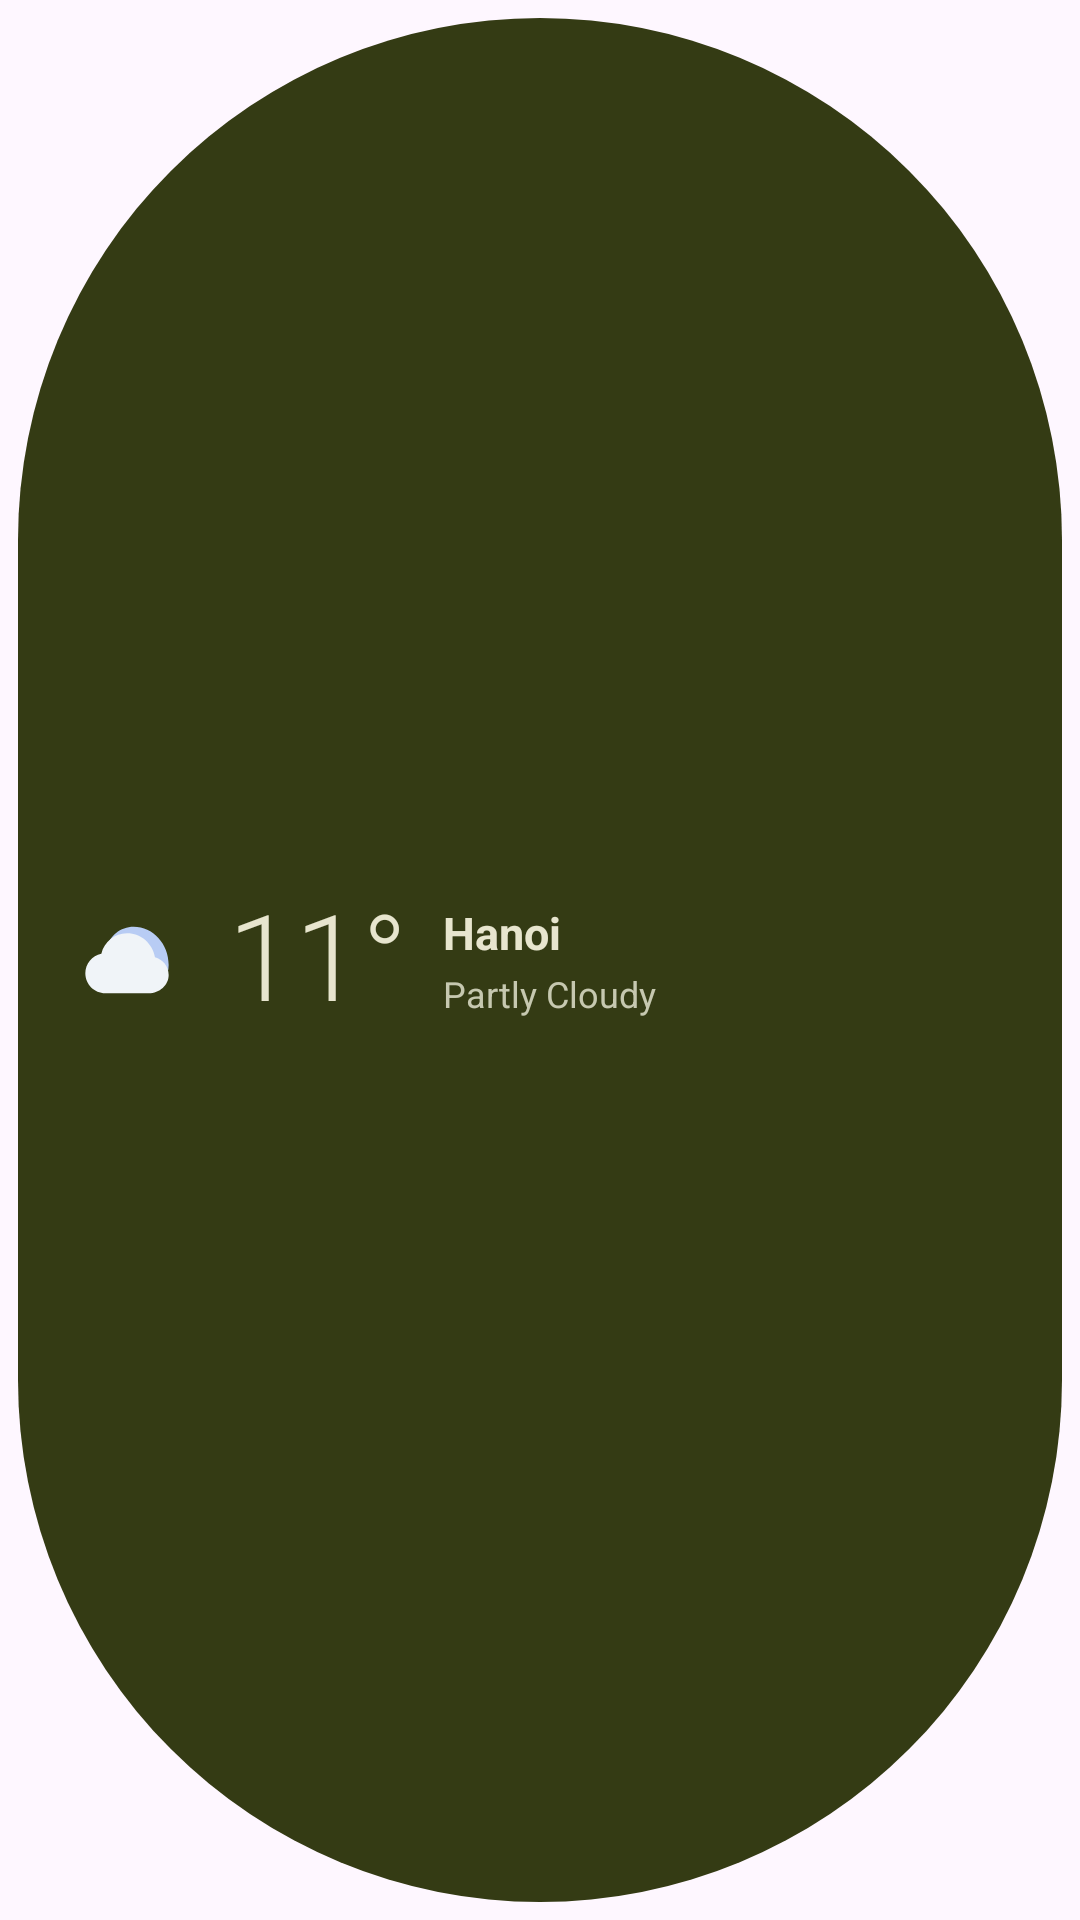

Here is an Android app screen rendered from its layout file. Give the layout XML and the strings, colors and styles it references.
<!-- AndroidManifest.xml: application theme Theme.MaterialThemes -->
<!-- res/layout/widget_diagonal_3x2.xml -->
<?xml version="1.0" encoding="utf-8"?>
<FrameLayout xmlns:android="http://schemas.android.com/apk/res/android"
    android:id="@+id/widget_diagonal_root"
    android:layout_width="match_parent"
    android:layout_height="match_parent"
    android:background="@android:color/transparent"
    android:padding="6dp">

    
    <LinearLayout
        android:layout_width="match_parent"
        android:layout_height="match_parent"
        android:background="@drawable/shape_pill_primary"
        android:gravity="center_vertical"
        android:orientation="horizontal"
        android:paddingStart="18dp"
        android:paddingTop="10dp"
        android:paddingEnd="18dp"
        android:paddingBottom="10dp">

        
        <ImageView
            android:id="@+id/img_weather"
            android:layout_width="40dp"
            android:layout_height="40dp"
            android:contentDescription="@string/sample_weather_condition"
            android:src="@drawable/ic_weather_night_cloudy" />

        
        <TextView
            android:id="@+id/tv_temp"
            android:layout_width="wrap_content"
            android:layout_height="wrap_content"
            android:includeFontPadding="false"
            android:paddingStart="12dp"
            android:paddingEnd="12dp"
            android:text="@string/sample_temp_11"
            android:textColor="@color/widget_text_primary"
            android:textSize="40sp"
            android:fontFamily="sans-serif-light" />

        
        <LinearLayout
            android:layout_width="0dp"
            android:layout_height="wrap_content"
            android:layout_weight="1"
            android:gravity="center_vertical"
            android:orientation="vertical">

            <TextView
                android:id="@+id/tv_city"
                android:layout_width="wrap_content"
                android:layout_height="wrap_content"
                android:text="@string/sample_location"
                android:textColor="@color/widget_text_primary"
                android:textSize="15sp"
                android:textStyle="bold" />

            <TextView
                android:id="@+id/tv_condition"
                android:layout_width="wrap_content"
                android:layout_height="wrap_content"
                android:layout_marginTop="2dp"
                android:text="@string/sample_weather_condition"
                android:textColor="@color/widget_text_secondary"
                android:textSize="12sp" />
        </LinearLayout>
    </LinearLayout>
</FrameLayout>
<!-- resources referenced by this layout -->
<resources>
  <color name="widget_text_primary">#E7E5CE</color>
  <color name="widget_text_secondary">#C6C8B0</color>
  <!-- drawable ic_weather_night_cloudy (drawable) -->
  <vector xmlns:android="http://schemas.android.com/apk/res/android"
      android:width="36dp"
      android:height="36dp"
      android:viewportWidth="36"
      android:viewportHeight="36">
      
      <path
          android:fillColor="#B8CCF4"
          android:pathData="M 18.5,8 C 14.5,8 11.2,10.8 10.3,14.6 C 11.6,14.2 13,14 14.5,14 C 20.3,14 25,18.7 25,24.5 C 25,25.4 24.8,26.3 24.6,27.1 C 27.2,25.6 29,22.8 29,19.5 C 29,13.1 24.3,8 18.5,8 Z" />
      
      <path
          android:fillColor="#F0F4F8"
          android:pathData="M 23,28 L 10,28 C 6.7,28 4,25.3 4,22 C 4,19.1 6,16.7 8.8,16.1 C 9.7,12.6 12.8,10 16.5,10 C 20.7,10 24.2,13.1 24.9,17.2 C 27.2,17.8 29,19.9 29,22.5 C 29,25.5 26.3,28 23,28 Z" />
  </vector>
  <!-- drawable shape_pill_primary (drawable) -->
  <shape xmlns:android="http://schemas.android.com/apk/res/android"
      android:shape="rectangle">
      <solid android:color="@color/widget_bg_primary" />
      <corners android:radius="999dp" />
  </shape>
  <string name="sample_location">Hanoi</string>
  <string name="sample_temp_11">11°</string>
  <string name="sample_weather_condition">Partly Cloudy</string>
  <style name="Theme.MaterialThemes" parent="Base.Theme.MaterialThemes" />
  <color name="widget_bg_primary">#343B14</color>
  <style name="Base.Theme.MaterialThemes" parent="Theme.Material3.DayNight.NoActionBar">
          <item name="colorPrimary">@color/md_theme_light_primary</item>
          <item name="colorOnPrimary">@color/md_theme_light_onPrimary</item>
          <item name="colorPrimaryContainer">@color/md_theme_light_primaryContainer</item>
          <item name="colorOnPrimaryContainer">@color/md_theme_light_onPrimaryContainer</item>
          <item name="colorSecondary">@color/md_theme_light_secondary</item>
          <item name="colorOnSecondary">@color/md_theme_light_onSecondary</item>
          <item name="colorSecondaryContainer">@color/md_theme_light_secondaryContainer</item>
          <item name="colorOnSecondaryContainer">@color/md_theme_light_onSecondaryContainer</item>
          <item name="colorSurface">@color/md_theme_light_surface</item>
          <item name="colorOnSurface">@color/md_theme_light_onSurface</item>
          <item name="colorSurfaceVariant">@color/md_theme_light_surfaceVariant</item>
          <item name="colorOnSurfaceVariant">@color/md_theme_light_onSurfaceVariant</item>
          <item name="colorOutline">@color/md_theme_light_outline</item>
          <item name="android:windowLightStatusBar">true</item>
      </style>
  <color name="md_theme_light_primary">#006874</color>
  <color name="md_theme_light_onPrimary">#FFFFFF</color>
  <color name="md_theme_light_primaryContainer">#A2EFFB</color>
  <color name="md_theme_light_onPrimaryContainer">#001F24</color>
  <color name="md_theme_light_secondary">#4A6267</color>
  <color name="md_theme_light_onSecondary">#FFFFFF</color>
  <color name="md_theme_light_secondaryContainer">#CDE7EC</color>
  <color name="md_theme_light_onSecondaryContainer">#051F23</color>
  <color name="md_theme_light_surface">#F8F9FA</color>
  <color name="md_theme_light_onSurface">#191C1D</color>
  <color name="md_theme_light_surfaceVariant">#DBE4E6</color>
  <color name="md_theme_light_onSurfaceVariant">#3F484A</color>
  <color name="md_theme_light_outline">#CBD5E1</color>
</resources>
